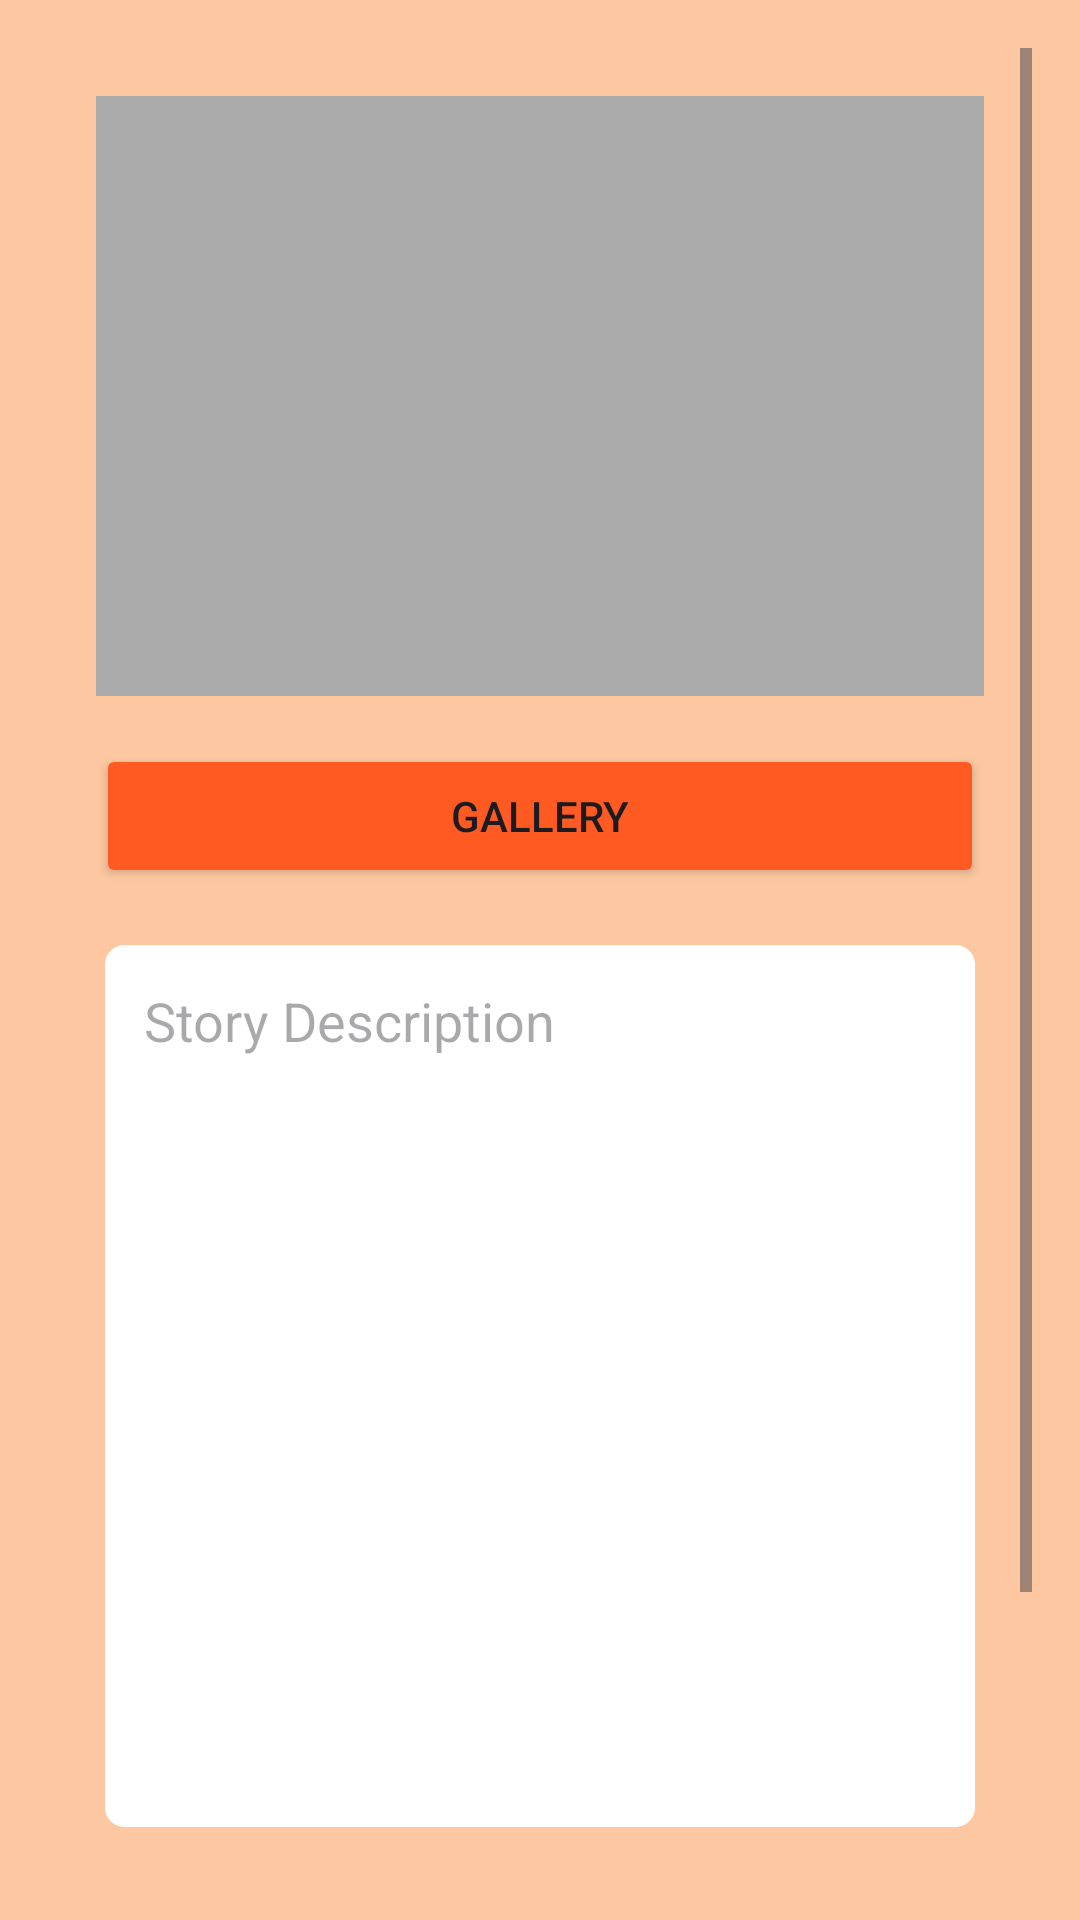

This screen was rendered from an Android layout file. Write that file and the resources it references.
<!-- AndroidManifest.xml: application theme Theme.StoryAppDicoding -->
<!-- res/layout/activity_add_story.xml -->
<ScrollView
    xmlns:android="http://schemas.android.com/apk/res/android"
    android:layout_width="match_parent"
    android:layout_height="match_parent"
    android:background="@color/skin_color"
    android:padding="16dp">

    <LinearLayout
        android:layout_width="match_parent"
        android:layout_height="wrap_content"
        android:orientation="vertical"
        android:padding="16dp">

        <ImageView
            android:id="@+id/iv_photo_preview"
            android:layout_width="match_parent"
            android:layout_height="200dp"
            android:layout_marginBottom="16dp"
            android:contentDescription="@string/description"
            android:scaleType="centerCrop"
            android:background="@color/darker_gray"/>

        <Button
            android:id="@+id/btn_choose_from_gallery"
            android:layout_width="match_parent"
            android:contentDescription="@string/description"
            android:layout_height="wrap_content"
            android:backgroundTint="@color/orange"
            android:text="@string/gallery" />

        <EditText
            android:id="@+id/ed_add_description"
            android:layout_width="match_parent"
            android:layout_height="300dp"
            android:layout_marginTop="16dp"
            android:layout_marginBottom="16dp"
            android:hint="@string/desc_story"
            android:gravity="top"
            android:background="@drawable/edittext_border"
            android:padding="16dp" />

        <CheckBox
            android:id="@+id/cb_share_location"
            android:layout_width="wrap_content"
            android:contentDescription="@string/description"
            android:layout_height="wrap_content"
            android:text="@string/share_location" />

        <Button
            android:id="@+id/button_add"
            android:layout_width="match_parent"
            android:layout_height="wrap_content"
            android:text="@string/up_story"
            android:contentDescription="@string/description"
            android:layout_marginTop="16dp"
            android:backgroundTint="@color/orange"
            android:textColor="@color/white" />

        <ProgressBar
            android:id="@+id/progress_bar"
            android:layout_width="wrap_content"
            android:layout_height="wrap_content"
            android:contentDescription="@string/description"
            android:layout_gravity="center"
            android:visibility="gone"
            android:indeterminate="true"
            android:layout_marginTop="16dp"
            android:indeterminateTint="@color/orange"/>
    </LinearLayout>
</ScrollView>
<!-- resources referenced by this layout -->
<resources>
  <color name="darker_gray">#AAAAAA</color>
  <color name="orange">#ff5a21</color>
  <color name="skin_color">#fdc8a1</color>
  <color name="white">#FFFFFFFF</color>
  <!-- drawable edittext_border (drawable) -->
  <?xml version="1.0" encoding="utf-8"?>
  <shape xmlns:android="http://schemas.android.com/apk/res/android">
      <solid android:color="@color/white"/>
      <stroke android:color="@color/skin_color" android:width="3dp"/>
      <corners android:radius="8dp"/>
  </shape>
  <string name="desc_story">Story Description</string>
  <string name="description">Description</string>
  <string name="gallery">Gallery</string>
  <string name="share_location">Share Your Location</string>
  <string name="up_story">Upload Story</string>
  <style name="Theme.StoryAppDicoding" parent="Base.Theme.StoryAppDicoding" />
  <style name="Base.Theme.StoryAppDicoding" parent="Theme.Material3.DayNight.NoActionBar">
          <item name="colorPrimary">@color/orange</item>
          <item name="colorPrimaryVariant">@color/orange</item>
          <item name="colorOnPrimary">@android:color/white</item>
      </style>
</resources>
